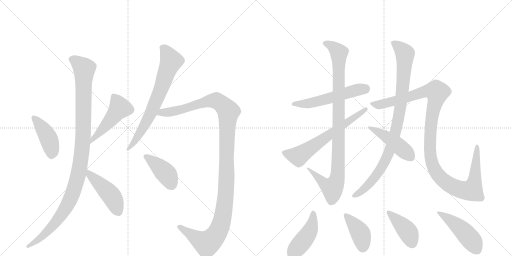
t = 0.00 s
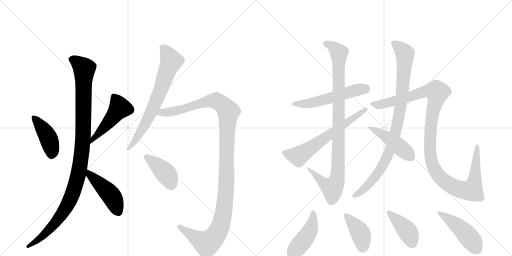
t = 2.71 s
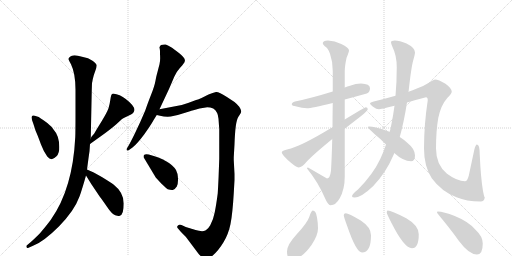
t = 5.41 s
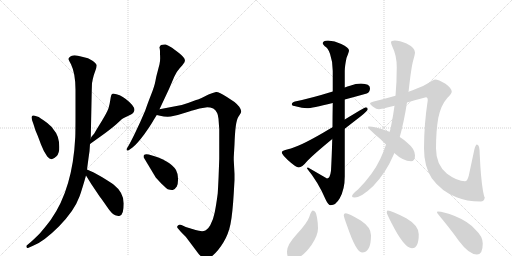
t = 8.12 s
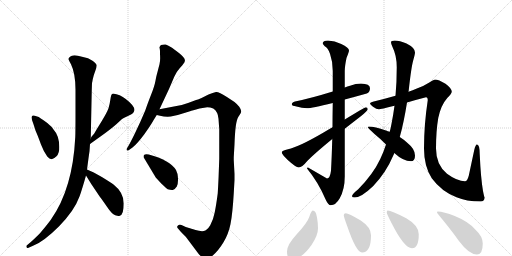
t = 10.82 s
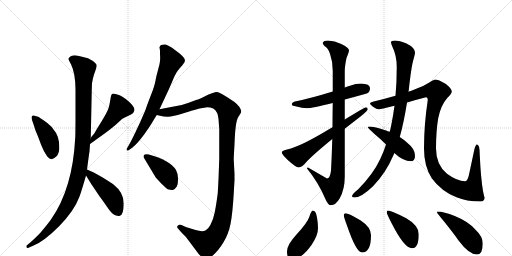
t = 13.53 s

The animated SVG that drew these frames (rendered in a browser with its animation timeline set to each time). Animation: 17 CSS @keyframes rules; one cycle of 13.53 s.

<svg version="1.1" viewBox="0 0 2048 1024" xmlns="http://www.w3.org/2000/svg">
  <g stroke="lightgray" stroke-dasharray="1,1" stroke-width="1" transform="scale(4, 4)">
    <line x1="0" y1="0" x2="256" y2="256"></line>
    <line x1="256" y1="0" x2="0" y2="256"></line>
    <line x1="128" y1="0" x2="128" y2="256"></line>
    <line x1="0" y1="128" x2="256" y2="128"></line>
    <line x1="256" y1="0" x2="512" y2="256"></line>
    <line x1="512" y1="0" x2="256" y2="256"></line>
    <line x1="384" y1="0" x2="384" y2="256"></line>
    <line x1="256" y1="128" x2="512" y2="128"></line>
  </g>
<g transform="scale(1, -1) translate(0, -850)">
   <style type="text/css">
    @keyframes keyframes0 {
      from {
       stroke: black;
       stroke-dashoffset: 430;
       stroke-width: 128;
       }
       58% {
       animation-timing-function: step-end;
       stroke: black;
       stroke-dashoffset: 0;
       stroke-width: 128;
       }
       to {
       stroke: black;
       stroke-width: 1024;
       }
       }
       #make-me-a-hanzi-animation-0 {
         animation: keyframes0 0.599935s both;
         animation-delay: 0.000000s;
         animation-timing-function: linear;
       }
    @keyframes keyframes1 {
      from {
       stroke: black;
       stroke-dashoffset: 488;
       stroke-width: 128;
       }
       61% {
       animation-timing-function: step-end;
       stroke: black;
       stroke-dashoffset: 0;
       stroke-width: 128;
       }
       to {
       stroke: black;
       stroke-width: 1024;
       }
       }
       #make-me-a-hanzi-animation-1 {
         animation: keyframes1 0.647135s both;
         animation-delay: 0.599935s;
         animation-timing-function: linear;
       }
    @keyframes keyframes2 {
      from {
       stroke: black;
       stroke-dashoffset: 1107;
       stroke-width: 128;
       }
       78% {
       animation-timing-function: step-end;
       stroke: black;
       stroke-dashoffset: 0;
       stroke-width: 128;
       }
       to {
       stroke: black;
       stroke-width: 1024;
       }
       }
       #make-me-a-hanzi-animation-2 {
         animation: keyframes2 1.150879s both;
         animation-delay: 1.247070s;
         animation-timing-function: linear;
       }
    @keyframes keyframes3 {
      from {
       stroke: black;
       stroke-dashoffset: 460;
       stroke-width: 128;
       }
       60% {
       animation-timing-function: step-end;
       stroke: black;
       stroke-dashoffset: 0;
       stroke-width: 128;
       }
       to {
       stroke: black;
       stroke-width: 1024;
       }
       }
       #make-me-a-hanzi-animation-3 {
         animation: keyframes3 0.624349s both;
         animation-delay: 2.397949s;
         animation-timing-function: linear;
       }
    @keyframes keyframes4 {
      from {
       stroke: black;
       stroke-dashoffset: 717;
       stroke-width: 128;
       }
       70% {
       animation-timing-function: step-end;
       stroke: black;
       stroke-dashoffset: 0;
       stroke-width: 128;
       }
       to {
       stroke: black;
       stroke-width: 1024;
       }
       }
       #make-me-a-hanzi-animation-4 {
         animation: keyframes4 0.833496s both;
         animation-delay: 3.022298s;
         animation-timing-function: linear;
       }
    @keyframes keyframes5 {
      from {
       stroke: black;
       stroke-dashoffset: 1235;
       stroke-width: 128;
       }
       80% {
       animation-timing-function: step-end;
       stroke: black;
       stroke-dashoffset: 0;
       stroke-width: 128;
       }
       to {
       stroke: black;
       stroke-width: 1024;
       }
       }
       #make-me-a-hanzi-animation-5 {
         animation: keyframes5 1.255046s both;
         animation-delay: 3.855794s;
         animation-timing-function: linear;
       }
    @keyframes keyframes6 {
      from {
       stroke: black;
       stroke-dashoffset: 416;
       stroke-width: 128;
       }
       58% {
       animation-timing-function: step-end;
       stroke: black;
       stroke-dashoffset: 0;
       stroke-width: 128;
       }
       to {
       stroke: black;
       stroke-width: 1024;
       }
       }
       #make-me-a-hanzi-animation-6 {
         animation: keyframes6 0.588542s both;
         animation-delay: 5.110840s;
         animation-timing-function: linear;
       }
    @keyframes keyframes7 {
      from {
       stroke: black;
       stroke-dashoffset: 553;
       stroke-width: 128;
       }
       64% {
       animation-timing-function: step-end;
       stroke: black;
       stroke-dashoffset: 0;
       stroke-width: 128;
       }
       to {
       stroke: black;
       stroke-width: 1024;
       }
       }
       #make-me-a-hanzi-animation-7 {
         animation: keyframes7 0.700033s both;
         animation-delay: 5.699382s;
         animation-timing-function: linear;
       }
    @keyframes keyframes8 {
      from {
       stroke: black;
       stroke-dashoffset: 988;
       stroke-width: 128;
       }
       76% {
       animation-timing-function: step-end;
       stroke: black;
       stroke-dashoffset: 0;
       stroke-width: 128;
       }
       to {
       stroke: black;
       stroke-width: 1024;
       }
       }
       #make-me-a-hanzi-animation-8 {
         animation: keyframes8 1.054036s both;
         animation-delay: 6.399414s;
         animation-timing-function: linear;
       }
    @keyframes keyframes9 {
      from {
       stroke: black;
       stroke-dashoffset: 646;
       stroke-width: 128;
       }
       68% {
       animation-timing-function: step-end;
       stroke: black;
       stroke-dashoffset: 0;
       stroke-width: 128;
       }
       to {
       stroke: black;
       stroke-width: 1024;
       }
       }
       #make-me-a-hanzi-animation-9 {
         animation: keyframes9 0.775716s both;
         animation-delay: 7.453451s;
         animation-timing-function: linear;
       }
    @keyframes keyframes10 {
      from {
       stroke: black;
       stroke-dashoffset: 949;
       stroke-width: 128;
       }
       76% {
       animation-timing-function: step-end;
       stroke: black;
       stroke-dashoffset: 0;
       stroke-width: 128;
       }
       to {
       stroke: black;
       stroke-width: 1024;
       }
       }
       #make-me-a-hanzi-animation-10 {
         animation: keyframes10 1.022298s both;
         animation-delay: 8.229167s;
         animation-timing-function: linear;
       }
    @keyframes keyframes11 {
      from {
       stroke: black;
       stroke-dashoffset: 1197;
       stroke-width: 128;
       }
       80% {
       animation-timing-function: step-end;
       stroke: black;
       stroke-dashoffset: 0;
       stroke-width: 128;
       }
       to {
       stroke: black;
       stroke-width: 1024;
       }
       }
       #make-me-a-hanzi-animation-11 {
         animation: keyframes11 1.224121s both;
         animation-delay: 9.251465s;
         animation-timing-function: linear;
       }
    @keyframes keyframes12 {
      from {
       stroke: black;
       stroke-dashoffset: 462;
       stroke-width: 128;
       }
       60% {
       animation-timing-function: step-end;
       stroke: black;
       stroke-dashoffset: 0;
       stroke-width: 128;
       }
       to {
       stroke: black;
       stroke-width: 1024;
       }
       }
       #make-me-a-hanzi-animation-12 {
         animation: keyframes12 0.625977s both;
         animation-delay: 10.475586s;
         animation-timing-function: linear;
       }
    @keyframes keyframes13 {
      from {
       stroke: black;
       stroke-dashoffset: 452;
       stroke-width: 128;
       }
       60% {
       animation-timing-function: step-end;
       stroke: black;
       stroke-dashoffset: 0;
       stroke-width: 128;
       }
       to {
       stroke: black;
       stroke-width: 1024;
       }
       }
       #make-me-a-hanzi-animation-13 {
         animation: keyframes13 0.617839s both;
         animation-delay: 11.101562s;
         animation-timing-function: linear;
       }
    @keyframes keyframes14 {
      from {
       stroke: black;
       stroke-dashoffset: 407;
       stroke-width: 128;
       }
       57% {
       animation-timing-function: step-end;
       stroke: black;
       stroke-dashoffset: 0;
       stroke-width: 128;
       }
       to {
       stroke: black;
       stroke-width: 1024;
       }
       }
       #make-me-a-hanzi-animation-14 {
         animation: keyframes14 0.581217s both;
         animation-delay: 11.719401s;
         animation-timing-function: linear;
       }
    @keyframes keyframes15 {
      from {
       stroke: black;
       stroke-dashoffset: 415;
       stroke-width: 128;
       }
       57% {
       animation-timing-function: step-end;
       stroke: black;
       stroke-dashoffset: 0;
       stroke-width: 128;
       }
       to {
       stroke: black;
       stroke-width: 1024;
       }
       }
       #make-me-a-hanzi-animation-15 {
         animation: keyframes15 0.587728s both;
         animation-delay: 12.300618s;
         animation-timing-function: linear;
       }
    @keyframes keyframes16 {
      from {
       stroke: black;
       stroke-dashoffset: 475;
       stroke-width: 128;
       }
       61% {
       animation-timing-function: step-end;
       stroke: black;
       stroke-dashoffset: 0;
       stroke-width: 128;
       }
       to {
       stroke: black;
       stroke-width: 1024;
       }
       }
       #make-me-a-hanzi-animation-16 {
         animation: keyframes16 0.636556s both;
         animation-delay: 12.888346s;
         animation-timing-function: linear;
       }
</style>
<path d="M 139 387 Q 132 390 128 386 Q 124 382 128 370 L 134 353 L 142 328 L 150 309 Q 154 299 164 272 Q 174 245 189 224 Q 198 214 206 213.5 Q 214 213 226 225 Q 238 237 237 263 Q 237 307 214 332 Q 206 345 198 350 Q 189 359 174 369 Q 159 379 155 382 L 139 387 Z" fill="lightgray"></path> 
<path d="M 452 476 Q 446 474 445 469 Q 443 464 441 449 Q 439 434 434 417 Q 428 400 406 364 Q 383 327 380 321 Q 376 314 371 309 Q 365 303 363 297 C 349 270 345 263 360 274 L 420 317 Q 460 347 475 362 Q 489 376 495 378 L 524 392 Q 533 397 535 402 Q 548 419 503 454 Q 480 473 452 476 Z" fill="lightgray"></path> 
<path d="M 363 297 L 367 489 L 368 518 L 369 522 L 371 533 Q 374 549 381 566.5 Q 388 584 386.5 590.5 Q 385 597 370 607.5 Q 355 618 328 623 Q 292 635 280 623 Q 274 617 274 614 Q 274 611 284 593 Q 302 556 302 491 L 302 394 Q 302 321 301 301 Q 291 96 204 -28 Q 188 -50 159 -84 Q 135 -108 121 -120 L 109 -130 Q 104 -133 106 -138 Q 107 -145 116 -140 L 130 -134 Q 174 -117 235.5 -55.5 Q 297 6 318 64 Q 327 88 344 148 L 348 172 L 352 202 Q 357 239 358 245 L 360 274 L 363 297 Z" fill="lightgray"></path> 
<path d="M 344 148 L 365 114 L 400 62 Q 408 52 428 23 Q 447 -6 461 -11 Q 475 -16 479 -13 Q 495 -9 495 36 Q 495 80 454 112 Q 443 120 409 141 L 375 160 L 348 172 C 322 184 328 174 344 148 Z" fill="lightgray"></path> 
<path d="M 640 646 L 640 634 Q 642 608 638 593 Q 634 578 631.5 568 Q 629 558 627 551.5 Q 625 545 621.5 525.5 Q 618 506 603.5 469 Q 589 432 581 408 L 561 362 L 536 309 Q 519 275 514 267 L 508 257 Q 504 252 508 248 Q 511 247 516 250 L 530 260 Q 551 278 576.5 312.5 Q 602 347 614 369 L 622 382 Q 626 389 627 390 L 638 413 L 676 494 L 697 543 Q 708 566 719.5 578 Q 731 590 733 594 Q 741 601 739.5 610.5 Q 738 620 716 638 L 688 659 Q 672 669 663 672 Q 652 673 644 670 Q 640 667 638 661 L 638 659 Q 639 657 640 646 Z" fill="lightgray"></path> 
<path d="M 627 390 L 640 387 Q 661 382 683 384 L 711 390 L 760 405 Q 768 408 798 416 L 829 421 Q 841 421 853 416 Q 872 403 874 375 Q 876 346 877 335 L 877 215 L 875 160 Q 874 128 871 77 Q 865 31 859 1 Q 853 -30 841 -51 Q 828 -72 815 -74 Q 802 -76 782 -70 Q 762 -64 756 -62 L 743 -58 L 726 -50 Q 715 -47 711 -53 Q 706 -58 712 -64 L 724 -78 L 744 -98 Q 745 -100 746 -101 L 794 -165 Q 813 -186 822 -188 Q 830 -190 852 -171 Q 874 -152 894 -119 Q 914 -86 922 -46 Q 930 -7 935 77 L 938 130 L 938 154 L 935 210 L 935 221 L 938 273 Q 941 364 953 382 Q 965 399 965 405 Q 965 411 957 423 Q 948 434 938 442 L 906 463 Q 876 483 864 482 Q 852 480 834 472 L 808 459 Q 807 458 804 457 L 792 452 Q 787 451 771 445 Q 755 438 727 430 L 638 413 C 609 407 598 396 627 390 Z" fill="lightgray"></path> 
<path d="M 623 140 L 645 116 Q 664 98 671 93 Q 683 89 691 90 Q 699 91 707 104 Q 713 117 712 137 Q 711 157 704 170 Q 679 210 595 232 Q 581 235 576 230 Q 573 226 575 220 L 623 140 Z" fill="lightgray"></path> 
<path d="M 1444 516 Q 1424 516 1400 507 Q 1390 504 1379 500 L 1331 484 Q 1244 457 1180 444 Q 1167 441 1167 432 Q 1167 427 1186 424 Q 1208 417 1228 417 Q 1246 417 1331 438 L 1379 452 Q 1417 462 1467 476 Q 1480 481 1480 497 Q 1480 515 1444 516 Z" fill="lightgray"></path> 
<path d="M 1379 500 L 1379 566 Q 1379 585 1386 618 Q 1396 643 1396 648 Q 1396 660 1365 674 Q 1339 688 1312 688 Q 1291 687 1291 677 Q 1291 674 1299 665 Q 1311 660 1320 635 Q 1331 604 1331 566 L 1331 484 L 1331 438 Q 1330 386 1330 341 L 1329 294 Q 1327 220 1324 167 Q 1320 136 1308 136 L 1232 180 Q 1228 180 1228 176 Q 1272 123 1302 53 Q 1313 29 1323 29 Q 1343 29 1359 57 Q 1379 93 1379 144 L 1379 335 L 1379 372 L 1379 452 L 1379 500 Z" fill="lightgray"></path> 
<path d="M 1330 341 Q 1314 332 1296 321 Q 1195 262 1152 253 Q 1127 248 1127 241 Q 1127 233 1151 210 Q 1184 180 1195 180 Q 1208 180 1229 206 Q 1256 234 1329 294 L 1379 335 Q 1407 357 1442 384 Q 1471 407 1471 413 Q 1471 421 1463 421 Q 1460 421 1379 372 L 1330 341 Z" fill="lightgray"></path> 
<path d="M 1634 483 Q 1634 485 1635 489 Q 1645 582 1653 609 Q 1660 634 1660 640 Q 1660 659 1626 676 Q 1598 688 1579 688 Q 1564 688 1564 681 Q 1564 674 1570 662 Q 1587 628 1587 581 Q 1587 520 1582 467 L 1578 427 Q 1573 390 1566 355 Q 1563 338 1559 323 L 1544 272 Q 1534 241 1521 214 Q 1493 154 1433 93 Q 1408 73 1408 65 Q 1408 60 1419 60 Q 1445 60 1493 106 Q 1545 161 1573 228 Q 1575 232 1577 238 L 1599 302 Q 1615 358 1628 440 L 1634 483 Z" fill="lightgray"></path> 
<path d="M 1740 532 Q 1736 532 1719 521 Q 1698 507 1665 495 Q 1652 489 1634 483 L 1582 467 Q 1544 456 1495 444 Q 1480 440 1480 436 Q 1480 432 1492 423 Q 1506 413 1516 413 Q 1521 413 1578 427 L 1628 440 Q 1661 450 1704 461 Q 1711 461 1711 449 Q 1696 352 1696 256 Q 1696 185 1727 137 Q 1766 84 1826 61 Q 1865 44 1923 44 Q 1937 44 1939 60 Q 1937 60 1932 86 Q 1923 139 1919 231 Q 1919 272 1908 272 Q 1902 272 1897 250 L 1875 147 Q 1869 125 1860 125 Q 1829 125 1788 155 Q 1744 191 1744 256 Q 1744 326 1753 378 Q 1764 430 1789 458 Q 1807 476 1807 484 Q 1807 496 1782 515 Q 1754 532 1740 532 Z" fill="lightgray"></path> 
<path d="M 1559 323 Q 1551 325 1544 328 Q 1498 344 1476 344 Q 1471 344 1471 341 Q 1471 339 1498 314 Q 1525 292 1544 272 L 1577 238 Q 1613 205 1644 205 Q 1660 205 1660 228 Q 1660 254 1630 278 Q 1618 290 1599 302 L 1559 323 Z" fill="lightgray"></path> 
<path d="M 1251 8 Q 1245 8 1237 -18 Q 1229 -42 1186 -88 Q 1148 -129 1148 -156 Q 1148 -187 1167 -187 Q 1206 -187 1246 -130 Q 1272 -92 1272 -63 Q 1272 -43 1268 -20 Q 1264 8 1251 8 Z" fill="lightgray"></path> 
<path d="M 1383 -3 Q 1375 -3 1375 -11 Q 1375 -17 1389 -55 Q 1425 -160 1448 -160 Q 1484 -160 1484 -91 Q 1484 -59 1443 -32 Q 1394 -3 1383 -3 Z" fill="lightgray"></path> 
<path d="M 1551 8 Q 1547 8 1547 0 Q 1547 -5 1566 -42 Q 1617 -143 1648 -143 Q 1675 -143 1675 -87 Q 1675 -52 1625 -23 Q 1565 8 1551 8 Z" fill="lightgray"></path> 
<path d="M 1751 4 Q 1748 4 1748 0 Q 1748 -2 1773 -32 Q 1812 -80 1835 -113 Q 1876 -168 1908 -168 Q 1931 -168 1931 -124 Q 1931 -96 1903 -70 Q 1876 -37 1819 -14 Q 1774 4 1751 4 Z" fill="lightgray"></path> 
      <clipPath id="make-me-a-hanzi-clip-0">
      <path d="M 139 387 Q 132 390 128 386 Q 124 382 128 370 L 134 353 L 142 328 L 150 309 Q 154 299 164 272 Q 174 245 189 224 Q 198 214 206 213.5 Q 214 213 226 225 Q 238 237 237 263 Q 237 307 214 332 Q 206 345 198 350 Q 189 359 174 369 Q 159 379 155 382 L 139 387 Z" fill="lightgray"></path>
      </clipPath>
      <path clip-path="url(#make-me-a-hanzi-clip-0)" d="M 134 381 L 190 305 L 206 256 L 207 228 " fill="none" id="make-me-a-hanzi-animation-0" stroke-dasharray="302 604" stroke-linecap="round"></path>

      <clipPath id="make-me-a-hanzi-clip-1">
      <path d="M 452 476 Q 446 474 445 469 Q 443 464 441 449 Q 439 434 434 417 Q 428 400 406 364 Q 383 327 380 321 Q 376 314 371 309 Q 365 303 363 297 C 349 270 345 263 360 274 L 420 317 Q 460 347 475 362 Q 489 376 495 378 L 524 392 Q 533 397 535 402 Q 548 419 503 454 Q 480 473 452 476 Z" fill="lightgray"></path>
      </clipPath>
      <path clip-path="url(#make-me-a-hanzi-clip-1)" d="M 457 464 L 479 418 L 416 338 L 374 298 L 365 279 " fill="none" id="make-me-a-hanzi-animation-1" stroke-dasharray="360 720" stroke-linecap="round"></path>

      <clipPath id="make-me-a-hanzi-clip-2">
      <path d="M 363 297 L 367 489 L 368 518 L 369 522 L 371 533 Q 374 549 381 566.5 Q 388 584 386.5 590.5 Q 385 597 370 607.5 Q 355 618 328 623 Q 292 635 280 623 Q 274 617 274 614 Q 274 611 284 593 Q 302 556 302 491 L 302 394 Q 302 321 301 301 Q 291 96 204 -28 Q 188 -50 159 -84 Q 135 -108 121 -120 L 109 -130 Q 104 -133 106 -138 Q 107 -145 116 -140 L 130 -134 Q 174 -117 235.5 -55.5 Q 297 6 318 64 Q 327 88 344 148 L 348 172 L 352 202 Q 357 239 358 245 L 360 274 L 363 297 Z" fill="lightgray"></path>
      </clipPath>
      <path clip-path="url(#make-me-a-hanzi-clip-2)" d="M 284 614 L 302 607 L 337 573 L 332 295 L 315 159 L 288 69 L 252 1 L 170 -95 L 112 -136 " fill="none" id="make-me-a-hanzi-animation-2" stroke-dasharray="979 1958" stroke-linecap="round"></path>

      <clipPath id="make-me-a-hanzi-clip-3">
      <path d="M 344 148 L 365 114 L 400 62 Q 408 52 428 23 Q 447 -6 461 -11 Q 475 -16 479 -13 Q 495 -9 495 36 Q 495 80 454 112 Q 443 120 409 141 L 375 160 L 348 172 C 322 184 328 174 344 148 Z" fill="lightgray"></path>
      </clipPath>
      <path clip-path="url(#make-me-a-hanzi-clip-3)" d="M 353 165 L 358 152 L 443 69 L 473 4 " fill="none" id="make-me-a-hanzi-animation-3" stroke-dasharray="332 664" stroke-linecap="round"></path>

      <clipPath id="make-me-a-hanzi-clip-4">
      <path d="M 640 646 L 640 634 Q 642 608 638 593 Q 634 578 631.5 568 Q 629 558 627 551.5 Q 625 545 621.5 525.5 Q 618 506 603.5 469 Q 589 432 581 408 L 561 362 L 536 309 Q 519 275 514 267 L 508 257 Q 504 252 508 248 Q 511 247 516 250 L 530 260 Q 551 278 576.5 312.5 Q 602 347 614 369 L 622 382 Q 626 389 627 390 L 638 413 L 676 494 L 697 543 Q 708 566 719.5 578 Q 731 590 733 594 Q 741 601 739.5 610.5 Q 738 620 716 638 L 688 659 Q 672 669 663 672 Q 652 673 644 670 Q 640 667 638 661 L 638 659 Q 639 657 640 646 Z" fill="lightgray"></path>
      </clipPath>
      <path clip-path="url(#make-me-a-hanzi-clip-4)" d="M 649 660 L 667 640 L 685 606 L 683 600 L 604 399 L 551 302 L 511 253 " fill="none" id="make-me-a-hanzi-animation-4" stroke-dasharray="589 1178" stroke-linecap="round"></path>

      <clipPath id="make-me-a-hanzi-clip-5">
      <path d="M 627 390 L 640 387 Q 661 382 683 384 L 711 390 L 760 405 Q 768 408 798 416 L 829 421 Q 841 421 853 416 Q 872 403 874 375 Q 876 346 877 335 L 877 215 L 875 160 Q 874 128 871 77 Q 865 31 859 1 Q 853 -30 841 -51 Q 828 -72 815 -74 Q 802 -76 782 -70 Q 762 -64 756 -62 L 743 -58 L 726 -50 Q 715 -47 711 -53 Q 706 -58 712 -64 L 724 -78 L 744 -98 Q 745 -100 746 -101 L 794 -165 Q 813 -186 822 -188 Q 830 -190 852 -171 Q 874 -152 894 -119 Q 914 -86 922 -46 Q 930 -7 935 77 L 938 130 L 938 154 L 935 210 L 935 221 L 938 273 Q 941 364 953 382 Q 965 399 965 405 Q 965 411 957 423 Q 948 434 938 442 L 906 463 Q 876 483 864 482 Q 852 480 834 472 L 808 459 Q 807 458 804 457 L 792 452 Q 787 451 771 445 Q 755 438 727 430 L 638 413 C 609 407 598 396 627 390 Z" fill="lightgray"></path>
      </clipPath>
      <path clip-path="url(#make-me-a-hanzi-clip-5)" d="M 635 393 L 856 447 L 879 440 L 914 404 L 903 69 L 890 -25 L 875 -70 L 854 -102 L 827 -124 L 719 -57 " fill="none" id="make-me-a-hanzi-animation-5" stroke-dasharray="1107 2214" stroke-linecap="round"></path>

      <clipPath id="make-me-a-hanzi-clip-6">
      <path d="M 623 140 L 645 116 Q 664 98 671 93 Q 683 89 691 90 Q 699 91 707 104 Q 713 117 712 137 Q 711 157 704 170 Q 679 210 595 232 Q 581 235 576 230 Q 573 226 575 220 L 623 140 Z" fill="lightgray"></path>
      </clipPath>
      <path clip-path="url(#make-me-a-hanzi-clip-6)" d="M 583 224 L 601 214 L 669 150 L 687 108 " fill="none" id="make-me-a-hanzi-animation-6" stroke-dasharray="288 576" stroke-linecap="round"></path>

      <clipPath id="make-me-a-hanzi-clip-7">
      <path d="M 1444 516 Q 1424 516 1400 507 Q 1390 504 1379 500 L 1331 484 Q 1244 457 1180 444 Q 1167 441 1167 432 Q 1167 427 1186 424 Q 1208 417 1228 417 Q 1246 417 1331 438 L 1379 452 Q 1417 462 1467 476 Q 1480 481 1480 497 Q 1480 515 1444 516 Z" fill="lightgray"></path>
      </clipPath>
      <path clip-path="url(#make-me-a-hanzi-clip-7)" d="M 1173 434 L 1222 435 L 1275 445 L 1428 491 L 1462 496 " fill="none" id="make-me-a-hanzi-animation-7" stroke-dasharray="425 850" stroke-linecap="round"></path>

      <clipPath id="make-me-a-hanzi-clip-8">
      <path d="M 1379 500 L 1379 566 Q 1379 585 1386 618 Q 1396 643 1396 648 Q 1396 660 1365 674 Q 1339 688 1312 688 Q 1291 687 1291 677 Q 1291 674 1299 665 Q 1311 660 1320 635 Q 1331 604 1331 566 L 1331 484 L 1331 438 Q 1330 386 1330 341 L 1329 294 Q 1327 220 1324 167 Q 1320 136 1308 136 L 1232 180 Q 1228 180 1228 176 Q 1272 123 1302 53 Q 1313 29 1323 29 Q 1343 29 1359 57 Q 1379 93 1379 144 L 1379 335 L 1379 372 L 1379 452 L 1379 500 Z" fill="lightgray"></path>
      </clipPath>
      <path clip-path="url(#make-me-a-hanzi-clip-8)" d="M 1302 675 L 1328 666 L 1356 639 L 1352 168 L 1339 111 L 1329 98 L 1311 105 L 1236 172 " fill="none" id="make-me-a-hanzi-animation-8" stroke-dasharray="860 1720" stroke-linecap="round"></path>

      <clipPath id="make-me-a-hanzi-clip-9">
      <path d="M 1330 341 Q 1314 332 1296 321 Q 1195 262 1152 253 Q 1127 248 1127 241 Q 1127 233 1151 210 Q 1184 180 1195 180 Q 1208 180 1229 206 Q 1256 234 1329 294 L 1379 335 Q 1407 357 1442 384 Q 1471 407 1471 413 Q 1471 421 1463 421 Q 1460 421 1379 372 L 1330 341 Z" fill="lightgray"></path>
      </clipPath>
      <path clip-path="url(#make-me-a-hanzi-clip-9)" d="M 1135 240 L 1194 225 L 1464 414 " fill="none" id="make-me-a-hanzi-animation-9" stroke-dasharray="518 1036" stroke-linecap="round"></path>

      <clipPath id="make-me-a-hanzi-clip-10">
      <path d="M 1634 483 Q 1634 485 1635 489 Q 1645 582 1653 609 Q 1660 634 1660 640 Q 1660 659 1626 676 Q 1598 688 1579 688 Q 1564 688 1564 681 Q 1564 674 1570 662 Q 1587 628 1587 581 Q 1587 520 1582 467 L 1578 427 Q 1573 390 1566 355 Q 1563 338 1559 323 L 1544 272 Q 1534 241 1521 214 Q 1493 154 1433 93 Q 1408 73 1408 65 Q 1408 60 1419 60 Q 1445 60 1493 106 Q 1545 161 1573 228 Q 1575 232 1577 238 L 1599 302 Q 1615 358 1628 440 L 1634 483 Z" fill="lightgray"></path>
      </clipPath>
      <path clip-path="url(#make-me-a-hanzi-clip-10)" d="M 1573 678 L 1620 635 L 1612 503 L 1587 340 L 1560 251 L 1527 180 L 1474 111 L 1415 66 " fill="none" id="make-me-a-hanzi-animation-10" stroke-dasharray="821 1642" stroke-linecap="round"></path>

      <clipPath id="make-me-a-hanzi-clip-11">
      <path d="M 1740 532 Q 1736 532 1719 521 Q 1698 507 1665 495 Q 1652 489 1634 483 L 1582 467 Q 1544 456 1495 444 Q 1480 440 1480 436 Q 1480 432 1492 423 Q 1506 413 1516 413 Q 1521 413 1578 427 L 1628 440 Q 1661 450 1704 461 Q 1711 461 1711 449 Q 1696 352 1696 256 Q 1696 185 1727 137 Q 1766 84 1826 61 Q 1865 44 1923 44 Q 1937 44 1939 60 Q 1937 60 1932 86 Q 1923 139 1919 231 Q 1919 272 1908 272 Q 1902 272 1897 250 L 1875 147 Q 1869 125 1860 125 Q 1829 125 1788 155 Q 1744 191 1744 256 Q 1744 326 1753 378 Q 1764 430 1789 458 Q 1807 476 1807 484 Q 1807 496 1782 515 Q 1754 532 1740 532 Z" fill="lightgray"></path>
      </clipPath>
      <path clip-path="url(#make-me-a-hanzi-clip-11)" d="M 1485 435 L 1516 431 L 1562 440 L 1697 484 L 1745 483 L 1746 462 L 1721 321 L 1723 218 L 1735 179 L 1754 148 L 1774 128 L 1819 100 L 1865 87 L 1888 92 L 1900 139 L 1908 266 " fill="none" id="make-me-a-hanzi-animation-11" stroke-dasharray="1069 2138" stroke-linecap="round"></path>

      <clipPath id="make-me-a-hanzi-clip-12">
      <path d="M 1559 323 Q 1551 325 1544 328 Q 1498 344 1476 344 Q 1471 344 1471 341 Q 1471 339 1498 314 Q 1525 292 1544 272 L 1577 238 Q 1613 205 1644 205 Q 1660 205 1660 228 Q 1660 254 1630 278 Q 1618 290 1599 302 L 1559 323 Z" fill="lightgray"></path>
      </clipPath>
      <path clip-path="url(#make-me-a-hanzi-clip-12)" d="M 1475 341 L 1554 298 L 1643 223 " fill="none" id="make-me-a-hanzi-animation-12" stroke-dasharray="334 668" stroke-linecap="round"></path>

      <clipPath id="make-me-a-hanzi-clip-13">
      <path d="M 1251 8 Q 1245 8 1237 -18 Q 1229 -42 1186 -88 Q 1148 -129 1148 -156 Q 1148 -187 1167 -187 Q 1206 -187 1246 -130 Q 1272 -92 1272 -63 Q 1272 -43 1268 -20 Q 1264 8 1251 8 Z" fill="lightgray"></path>
      </clipPath>
      <path clip-path="url(#make-me-a-hanzi-clip-13)" d="M 1252 0 L 1252 -30 L 1235 -83 L 1167 -170 " fill="none" id="make-me-a-hanzi-animation-13" stroke-dasharray="324 648" stroke-linecap="round"></path>

      <clipPath id="make-me-a-hanzi-clip-14">
      <path d="M 1383 -3 Q 1375 -3 1375 -11 Q 1375 -17 1389 -55 Q 1425 -160 1448 -160 Q 1484 -160 1484 -91 Q 1484 -59 1443 -32 Q 1394 -3 1383 -3 Z" fill="lightgray"></path>
      </clipPath>
      <path clip-path="url(#make-me-a-hanzi-clip-14)" d="M 1384 -12 L 1441 -83 L 1448 -101 L 1450 -142 " fill="none" id="make-me-a-hanzi-animation-14" stroke-dasharray="279 558" stroke-linecap="round"></path>

      <clipPath id="make-me-a-hanzi-clip-15">
      <path d="M 1551 8 Q 1547 8 1547 0 Q 1547 -5 1566 -42 Q 1617 -143 1648 -143 Q 1675 -143 1675 -87 Q 1675 -52 1625 -23 Q 1565 8 1551 8 Z" fill="lightgray"></path>
      </clipPath>
      <path clip-path="url(#make-me-a-hanzi-clip-15)" d="M 1553 2 L 1633 -80 L 1648 -122 " fill="none" id="make-me-a-hanzi-animation-15" stroke-dasharray="287 574" stroke-linecap="round"></path>

      <clipPath id="make-me-a-hanzi-clip-16">
      <path d="M 1751 4 Q 1748 4 1748 0 Q 1748 -2 1773 -32 Q 1812 -80 1835 -113 Q 1876 -168 1908 -168 Q 1931 -168 1931 -124 Q 1931 -96 1903 -70 Q 1876 -37 1819 -14 Q 1774 4 1751 4 Z" fill="lightgray"></path>
      </clipPath>
      <path clip-path="url(#make-me-a-hanzi-clip-16)" d="M 1753 0 L 1803 -31 L 1848 -69 L 1891 -117 L 1908 -150 " fill="none" id="make-me-a-hanzi-animation-16" stroke-dasharray="347 694" stroke-linecap="round"></path>

</g>
</svg>
